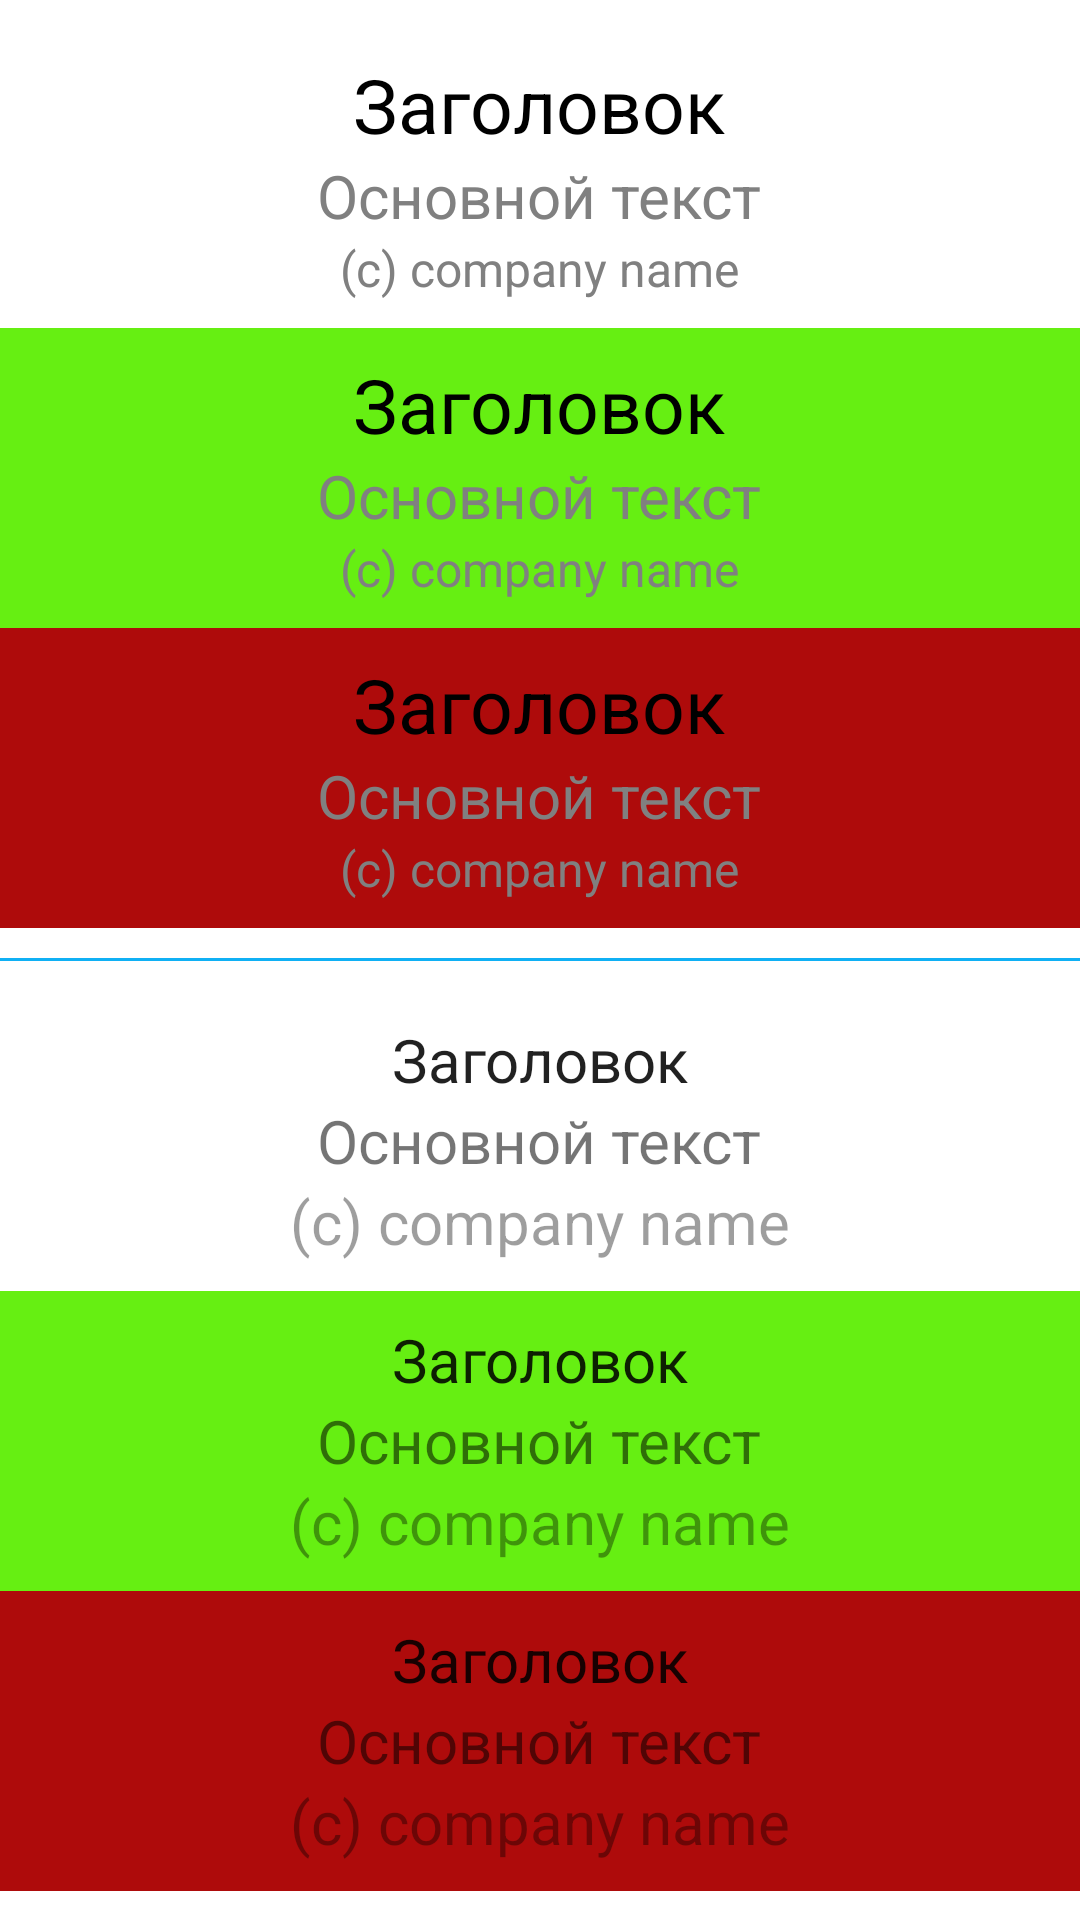

This screen was rendered from an Android layout file. Write that file and the resources it references.
<!-- AndroidManifest.xml: application theme SplashTheme -->
<!-- res/layout/fragment_ux_text.xml -->
<?xml version="1.0" encoding="utf-8"?>
<LinearLayout xmlns:android="http://schemas.android.com/apk/res/android"
    xmlns:app="http://schemas.android.com/apk/res-auto"
    android:layout_width="match_parent"
    android:layout_height="match_parent"
    android:gravity="center"
    android:orientation="vertical">

    <LinearLayout
        android:layout_width="match_parent"
        android:layout_height="100dp"
        android:layout_gravity="top"
        android:gravity="center"
        android:orientation="vertical">

        <TextView
            android:layout_width="wrap_content"
            android:layout_height="wrap_content"
            android:text="Заголовок"
            android:textColor="@color/black"
            android:textSize="25sp" />

        <TextView
            android:layout_width="wrap_content"
            android:layout_height="wrap_content"
            android:text="Основной текст"
            android:textColor="@color/color_gray_main"
            android:textSize="20sp" />

        <TextView
            android:layout_width="wrap_content"
            android:layout_height="wrap_content"
            android:text="(c) сompany name"
            android:textColor="@color/color_gray_main"
            android:textSize="16sp" />

    </LinearLayout>

    <LinearLayout
        android:layout_width="match_parent"
        android:layout_height="100dp"
        android:layout_gravity="top"
        android:background="@color/green"
        android:gravity="center"
        android:orientation="vertical">

        <TextView
            android:layout_width="wrap_content"
            android:layout_height="wrap_content"
            android:text="Заголовок"
            android:textColor="@color/black"
            android:textSize="25sp" />

        <TextView
            android:layout_width="wrap_content"
            android:layout_height="wrap_content"
            android:text="Основной текст"
            android:textColor="@color/color_gray_main"
            android:textSize="20sp" />

        <TextView
            android:layout_width="wrap_content"
            android:layout_height="wrap_content"
            android:text="(c) сompany name"
            android:textColor="@color/color_gray_main"
            android:textSize="16sp" />

    </LinearLayout>

    <LinearLayout
        android:layout_width="match_parent"
        android:layout_height="100dp"
        android:layout_gravity="top"
        android:background="@color/red"
        android:gravity="center"
        android:orientation="vertical">

        <TextView
            android:layout_width="wrap_content"
            android:layout_height="wrap_content"
            android:text="Заголовок"
            android:textColor="@color/black"
            android:textSize="25sp" />

        <TextView
            android:layout_width="wrap_content"
            android:layout_height="wrap_content"
            android:text="Основной текст"
            android:textColor="@color/color_gray_main"
            android:textSize="20sp" />

        <TextView
            android:layout_width="wrap_content"
            android:layout_height="wrap_content"
            android:text="(c) сompany name"
            android:textColor="@color/color_gray_main"
            android:textSize="16sp" />

    </LinearLayout>
    <View
        android:layout_width="match_parent"
        android:layout_height="1dp"
        android:layout_marginBottom="10dp"
        android:layout_marginTop="10dp"
        android:background="@color/blue"/>

    <LinearLayout
        android:layout_width="match_parent"
        android:layout_height="100dp"
        android:layout_gravity="top"
        android:gravity="center"
        android:orientation="vertical">

        <TextView
            android:layout_width="wrap_content"
            android:layout_height="wrap_content"
            android:text="Заголовок"
            android:textColor="@color/textDarkPrimary"
            android:textSize="20sp" />

        <TextView
            android:layout_width="wrap_content"
            android:layout_height="wrap_content"
            android:text="Основной текст"
            android:textColor="@color/textDarkSecondary"
            android:textSize="20sp" />

        <TextView
            android:layout_width="wrap_content"
            android:layout_height="wrap_content"
            android:text="(c) сompany name"
            android:textColor="@color/textDarkDisabled"
            android:textSize="20sp" />

    </LinearLayout>

    <LinearLayout
        android:layout_width="match_parent"
        android:layout_height="100dp"
        android:layout_gravity="top"
        android:background="@color/green"
        android:gravity="center"
        android:orientation="vertical">

        <TextView
            android:layout_width="wrap_content"
            android:layout_height="wrap_content"
            android:text="Заголовок"
            android:textColor="@color/textDarkPrimary"
            android:textSize="20sp" />

        <TextView
            android:layout_width="wrap_content"
            android:layout_height="wrap_content"
            android:text="Основной текст"
            android:textColor="@color/textDarkSecondary"
            android:textSize="20sp" />

        <TextView
            android:layout_width="wrap_content"
            android:layout_height="wrap_content"
            android:text="(c) сompany name"
            android:textColor="@color/textDarkDisabled"
            android:textSize="20sp" />

    </LinearLayout>

    <LinearLayout
        android:layout_width="match_parent"
        android:layout_height="100dp"
        android:layout_gravity="top"
        android:background="@color/red"
        android:gravity="center"
        android:orientation="vertical">

        <TextView
            android:layout_width="wrap_content"
            android:layout_height="wrap_content"
            android:text="Заголовок"
            android:textColor="@color/textDarkPrimary"
            android:textSize="20sp" />

        <TextView
            android:layout_width="wrap_content"
            android:layout_height="wrap_content"
            android:text="Основной текст"
            android:textColor="@color/textDarkSecondary"
            android:textSize="20sp" />

        <TextView
            android:layout_width="wrap_content"
            android:layout_height="wrap_content"
            android:text="(c) сompany name"
            android:textColor="@color/textDarkDisabled"
            android:textSize="20sp" />

    </LinearLayout>


</LinearLayout>
<!-- resources referenced by this layout -->
<resources>
  <color name="black">#FF000000</color>
  <color name="blue">#10B0F4</color>
  <color name="color_gray_main">#808080</color>
  <color name="green">#66EF12</color>
  <color name="red">#AE0B0B</color>
  <color name="textDarkDisabled">#61000000</color>
  <color name="textDarkPrimary">#DE000000</color>
  <color name="textDarkSecondary">#8A000000</color>
  <style name="SplashTheme" parent="MyBaseTheme">
          <item name="superColor">@color/white</item>
          <item name="android:windowBackground">@drawable/splash_background</item>
      </style>
  <style name="MyBaseTheme" parent="Theme.MaterialComponents.DayNight.NoActionBar">
  
          <item name="android:navigationBarColor">?superColor</item>
          <item name="colorPrimary">?superColor</item>
          <item name="colorOnPrimary">@color/white</item>
          <item name="colorPrimaryContainer">?superColor</item>
          <item name="colorOnPrimaryContainer">?superColor</item>
          <item name="colorPrimaryInverse">?superColor</item>
          <item name="colorSecondary">?superColor</item>
          <item name="colorOnSecondary">@color/white</item>
          <item name="colorSecondaryContainer">?superColor</item>
          <item name="colorOnSecondaryContainer">?superColor</item>
          <item name="colorTertiary">?superColor</item>
          <item name="colorOnTertiary">@color/white</item>
          <item name="colorTertiaryContainer">?superColor</item>
          <item name="colorOnTertiaryContainer">?superColor</item>
  
          <item name="textAppearanceBody2">@style/MyTextAppearance</item>
  
  
          <item name="android:statusBarColor" tools:targetApi="l">?superColor</item>
          
          <item name="materialButtonStyle">@style/MyButtonStyle</item>
          <item name="textInputStyle">@style/MyInputStyle</item>
          <item name="bottomAppBarStyle">@style/MyBottomAppBarStyle</item>
          <item name="bottomNavigationStyle">@style/MyBottomNavigationStyle</item>
  
      </style>
  <color name="white">#FFFFFFFF</color>
  <style name="MyTextAppearance" parent="TextAppearance.MaterialComponents.Body2">
          <item name="fontFamily">@font/azeret</item>
          <item name="android:fontFamily">sans-serif</item>
          <item name="android:textStyle">normal</item>
          <item name="android:textAllCaps">true</item>
          <item name="android:textSize">22sp</item>
          <item name="android:letterSpacing">0.0108571429</item>
      </style>
  <style name="MyButtonStyle" parent="Widget.MaterialComponents.Button">
          <item name="backgroundTint">#0EFF0E</item>
  
      </style>
  <style name="MyInputStyle" parent="Widget.MaterialComponents.TextInputLayout.OutlinedBox">
          <item name="boxStrokeColor">#0EFF0E</item>
      </style>
  <style name="MyBottomAppBarStyle" parent="Widget.MaterialComponents.BottomAppBar.Colored">
          <item name="backgroundTint">?superColor</item>
      </style>
  <style name="MyBottomNavigationStyle" parent="Widget.MaterialComponents.BottomNavigationView">
  
      </style>
</resources>
